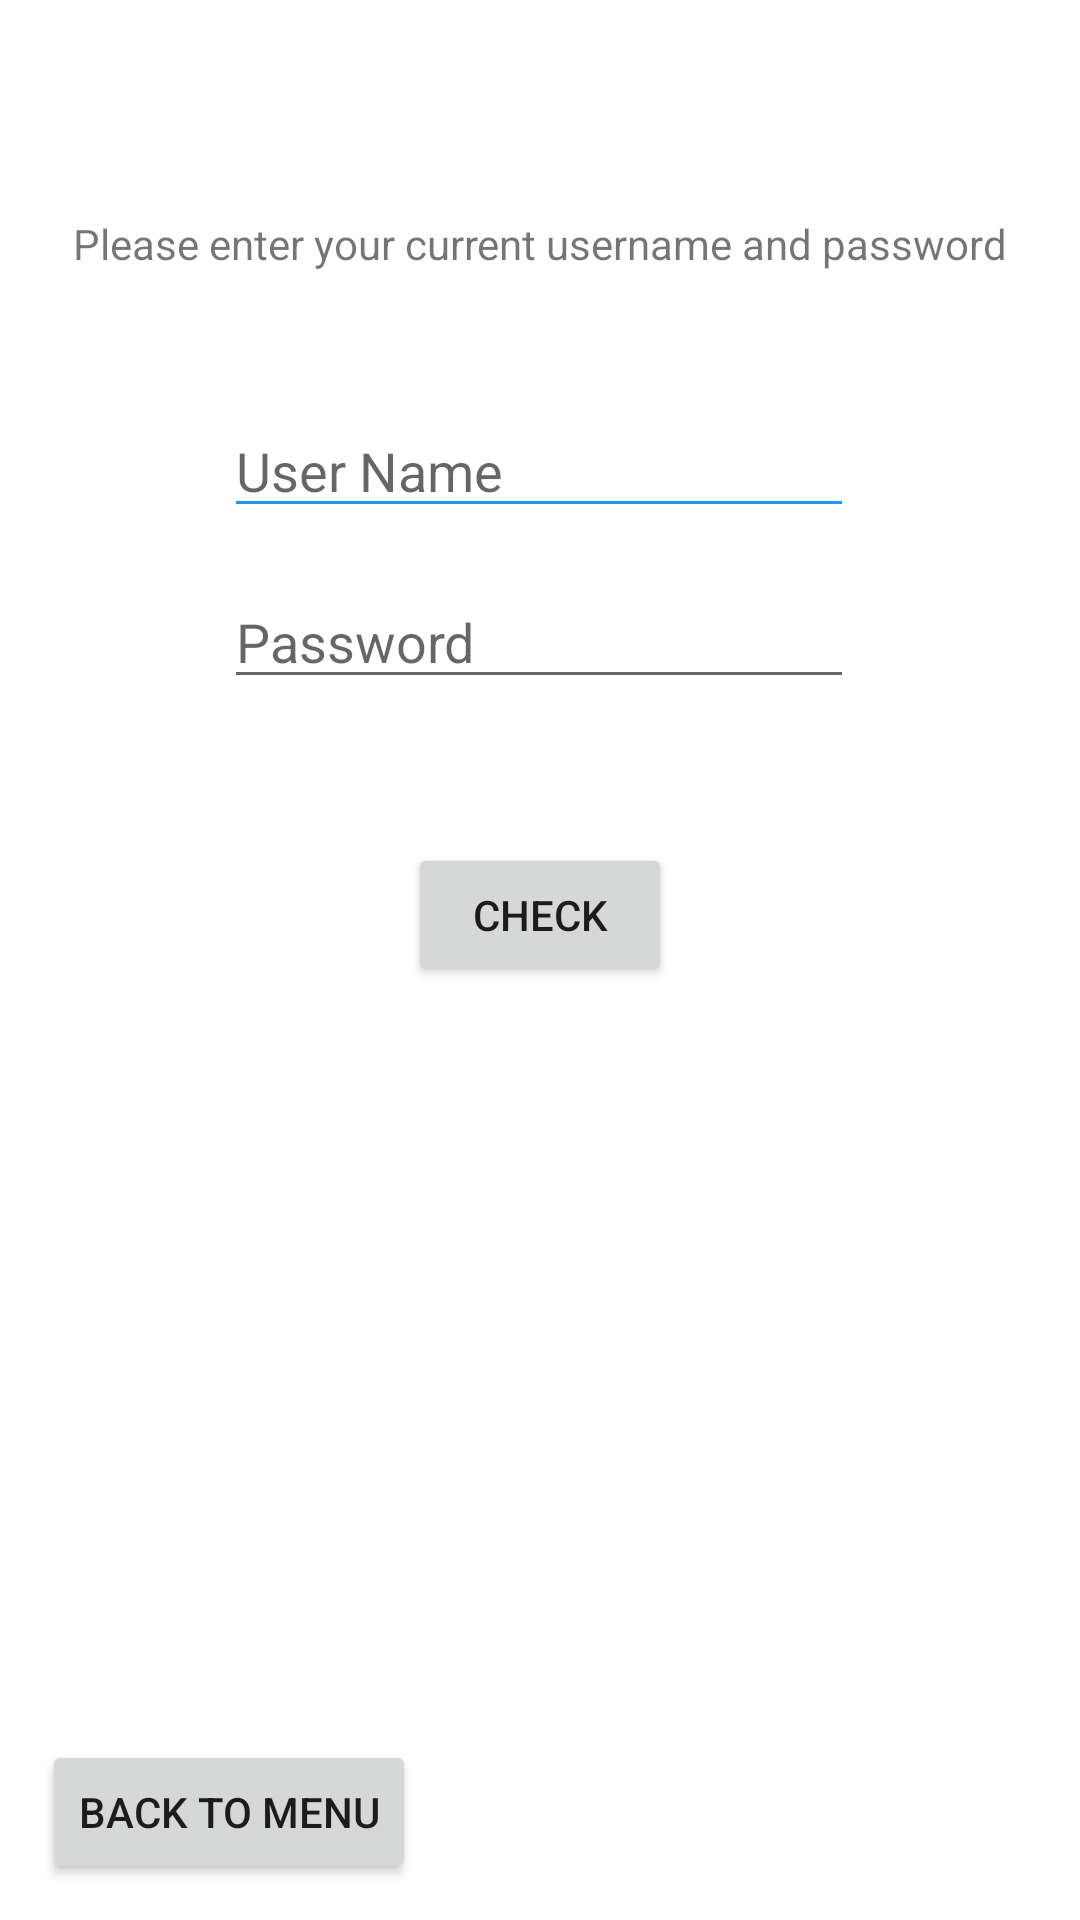

Here is an Android app screen rendered from its layout file. Give the layout XML and the strings, colors and styles it references.
<!-- AndroidManifest.xml: application theme Theme.CPSC411Project -->
<!-- res/layout/activity_change_login_info.xml -->
<?xml version="1.0" encoding="utf-8"?>
<androidx.constraintlayout.widget.ConstraintLayout xmlns:android="http://schemas.android.com/apk/res/android"
    xmlns:app="http://schemas.android.com/apk/res-auto"
    xmlns:tools="http://schemas.android.com/tools"
    android:layout_width="match_parent"
    android:layout_height="match_parent"
    tools:context=".ChangeLoginInfo">

    <TextView
        android:id="@+id/textView"
        android:layout_width="wrap_content"
        android:layout_height="wrap_content"
        android:text="Please enter your current username and password"
        app:layout_constraintBottom_toTopOf="@+id/userNameField2"
        app:layout_constraintEnd_toEndOf="parent"
        app:layout_constraintStart_toStartOf="parent"
        app:layout_constraintTop_toTopOf="parent"
        app:layout_constraintVertical_bias="0.621" />

    <EditText
        android:id="@+id/userNameField2"
        android:layout_width="wrap_content"
        android:layout_height="wrap_content"
        android:backgroundTint="#2196F3"
        android:ems="10"
        android:hint="User Name"
        android:inputType="textPersonName"
        app:layout_constraintBottom_toBottomOf="parent"
        app:layout_constraintEnd_toEndOf="parent"
        app:layout_constraintHorizontal_bias="0.497"
        app:layout_constraintStart_toStartOf="parent"
        app:layout_constraintTop_toTopOf="parent"
        app:layout_constraintVertical_bias="0.225" />

    <EditText
        android:id="@+id/passwordField2"
        android:layout_width="wrap_content"
        android:layout_height="wrap_content"
        android:ems="10"
        android:hint="Password"
        android:inputType="textPassword"
        app:layout_constraintBottom_toBottomOf="parent"
        app:layout_constraintEnd_toEndOf="parent"
        app:layout_constraintHorizontal_bias="0.497"
        app:layout_constraintStart_toStartOf="parent"
        app:layout_constraintTop_toTopOf="parent"
        app:layout_constraintVertical_bias="0.32" />

    <TextView
        android:id="@+id/wrongLoginInfo"
        android:layout_width="wrap_content"
        android:layout_height="wrap_content"
        android:text="Incorrect Login Info"
        android:textColor="#EE2234"
        android:visibility="invisible"
        app:layout_constraintBottom_toTopOf="@+id/checkInfoButton"
        app:layout_constraintEnd_toEndOf="parent"
        app:layout_constraintStart_toStartOf="parent"
        app:layout_constraintTop_toBottomOf="@+id/passwordField2" />

    <Button
        android:id="@+id/checkInfoButton"
        android:layout_width="wrap_content"
        android:layout_height="wrap_content"
        android:text="Check"
        app:layout_constraintBottom_toTopOf="@+id/enterNewInfoMessage"
        app:layout_constraintEnd_toEndOf="parent"
        app:layout_constraintStart_toStartOf="parent"
        app:layout_constraintTop_toBottomOf="@+id/wrongLoginInfo" />

    <TextView
        android:id="@+id/enterNewInfoMessage"
        android:layout_width="wrap_content"
        android:layout_height="wrap_content"
        android:text="Please enter new username and password"
        android:visibility="invisible"
        app:layout_constraintBottom_toTopOf="@+id/newUsername"
        app:layout_constraintEnd_toEndOf="parent"
        app:layout_constraintStart_toStartOf="parent"
        app:layout_constraintTop_toBottomOf="@+id/checkInfoButton" />

    <EditText
        android:id="@+id/newUsername"
        android:layout_width="wrap_content"
        android:layout_height="wrap_content"
        android:backgroundTint="#2196F3"
        android:ems="10"
        android:hint="New User Name"
        android:inputType="textPersonName"
        android:visibility="invisible"
        app:layout_constraintBottom_toBottomOf="parent"
        app:layout_constraintEnd_toEndOf="parent"
        app:layout_constraintHorizontal_bias="0.497"
        app:layout_constraintStart_toStartOf="parent"
        app:layout_constraintTop_toTopOf="parent"
        app:layout_constraintVertical_bias="0.629" />

    <EditText
        android:id="@+id/newPassword"
        android:layout_width="wrap_content"
        android:layout_height="wrap_content"
        android:ems="10"
        android:hint="New Password"
        android:inputType="text"
        android:visibility="invisible"
        app:layout_constraintBottom_toBottomOf="parent"
        app:layout_constraintEnd_toEndOf="parent"
        app:layout_constraintHorizontal_bias="0.497"
        app:layout_constraintStart_toStartOf="parent"
        app:layout_constraintTop_toTopOf="parent"
        app:layout_constraintVertical_bias="0.727" />

    <TextView
        android:id="@+id/userNameTaken"
        android:layout_width="wrap_content"
        android:layout_height="wrap_content"
        android:text="Username Already Taken"
        android:textColor="#EE2234"
        android:visibility="invisible"
        app:layout_constraintBottom_toTopOf="@+id/updateInfoButton"
        app:layout_constraintEnd_toEndOf="parent"
        app:layout_constraintStart_toStartOf="parent"
        app:layout_constraintTop_toBottomOf="@+id/newPassword" />

    <Button
        android:id="@+id/updateInfoButton"
        android:layout_width="wrap_content"
        android:layout_height="wrap_content"
        android:text="Update Info"
        android:visibility="invisible"
        app:layout_constraintBottom_toTopOf="@+id/changeInfoBackButton"
        app:layout_constraintEnd_toEndOf="parent"
        app:layout_constraintStart_toStartOf="parent"
        app:layout_constraintTop_toBottomOf="@+id/userNameTaken" />

    <Button
        android:id="@+id/changeInfoBackButton"
        android:layout_width="wrap_content"
        android:layout_height="wrap_content"
        android:text="Back to menu"
        app:layout_constraintBottom_toBottomOf="parent"
        app:layout_constraintEnd_toEndOf="parent"
        app:layout_constraintHorizontal_bias="0.06"
        app:layout_constraintStart_toStartOf="parent"
        app:layout_constraintTop_toBottomOf="@+id/updateInfoButton" />

</androidx.constraintlayout.widget.ConstraintLayout>
<!-- resources referenced by this layout -->
<resources>
  <style name="Theme.CPSC411Project" parent="Theme.MaterialComponents.DayNight.NoActionBar">
          
          <item name="colorPrimary">@color/purple_500</item>
          <item name="colorPrimaryVariant">@color/purple_700</item>
          <item name="colorOnPrimary">@color/white</item>
          
          <item name="colorSecondary">@color/teal_200</item>
          <item name="colorSecondaryVariant">@color/teal_700</item>
          <item name="colorOnSecondary">@color/black</item>
          
          <item name="android:statusBarColor" tools:targetApi="l">?attr/colorPrimaryVariant</item>
          
      </style>
  <!-- not gathered from this repository: default colours our renderer supplied (Android Studio template values) -->
  <color name="purple_500">#FF6200EE</color>
  <color name="purple_700">#FF3700B3</color>
  <color name="teal_200">#FF03DAC5</color>
  <color name="teal_700">#FF018786</color>
  <color name="black">#FF000000</color>
  <color name="white">#FFFFFFFF</color>
</resources>
